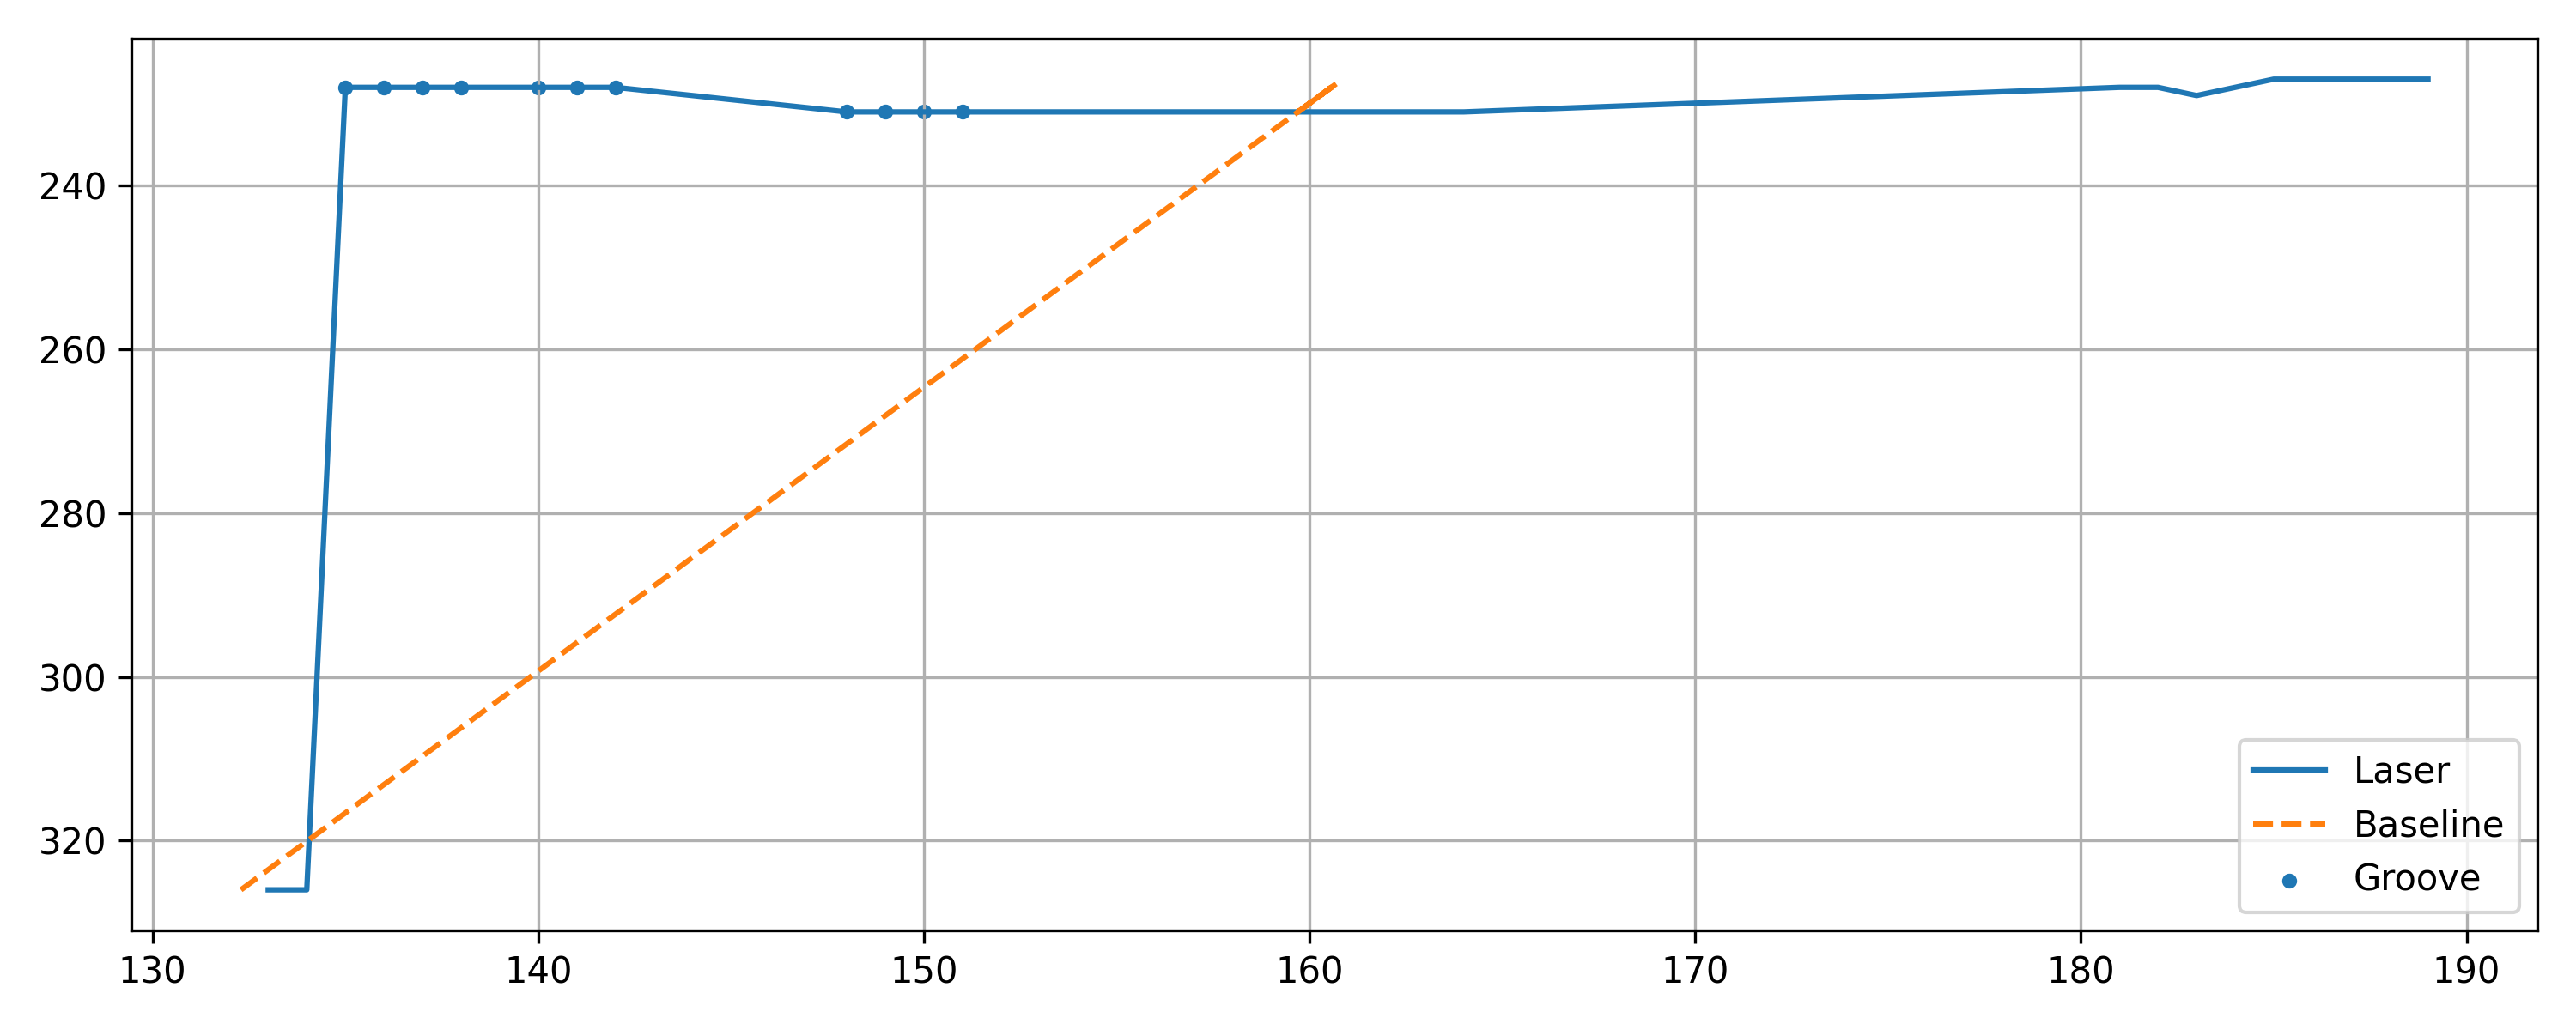

Source data for this figure (header and first rows):
x, y, baseline, depth, groove
133, 326, 132.3, -0.706, 0
134, 326, 132.3, -1.706, 0
135, 228, 160.6, 25.56, 1
136, 228, 160.6, 24.56, 1
137, 228, 160.6, 23.56, 1
138, 228, 160.6, 22.56, 1
140, 228, 160.6, 20.56, 1
141, 228, 160.6, 19.56, 1
142, 228, 160.6, 18.56, 1
148, 231, 159.7, 11.7, 1
149, 231, 159.7, 10.7, 1
150, 231, 159.7, 9.699, 1
151, 231, 159.7, 8.699, 1
155, 231, 159.7, 4.699, 0
156, 231, 159.7, 3.699, 0
157, 231, 159.7, 2.699, 0
158, 231, 159.7, 1.699, 0
159, 231, 159.7, 0.6992, 0
160, 231, 159.7, -0.3008, 0
161, 231, 159.7, -1.301, 0
162, 231, 159.7, -2.301, 0
163, 231, 159.7, -3.301, 0
164, 231, 159.7, -4.301, 0
181, 228, 160.6, -20.44, 0
182, 228, 160.6, -21.44, 0
183, 229, 160.3, -22.72, 0
185, 227, 160.9, -24.15, 0
186, 227, 160.9, -25.15, 0
187, 227, 160.9, -26.15, 0
188, 227, 160.9, -27.15, 0
189, 227, 160.9, -28.15, 0
